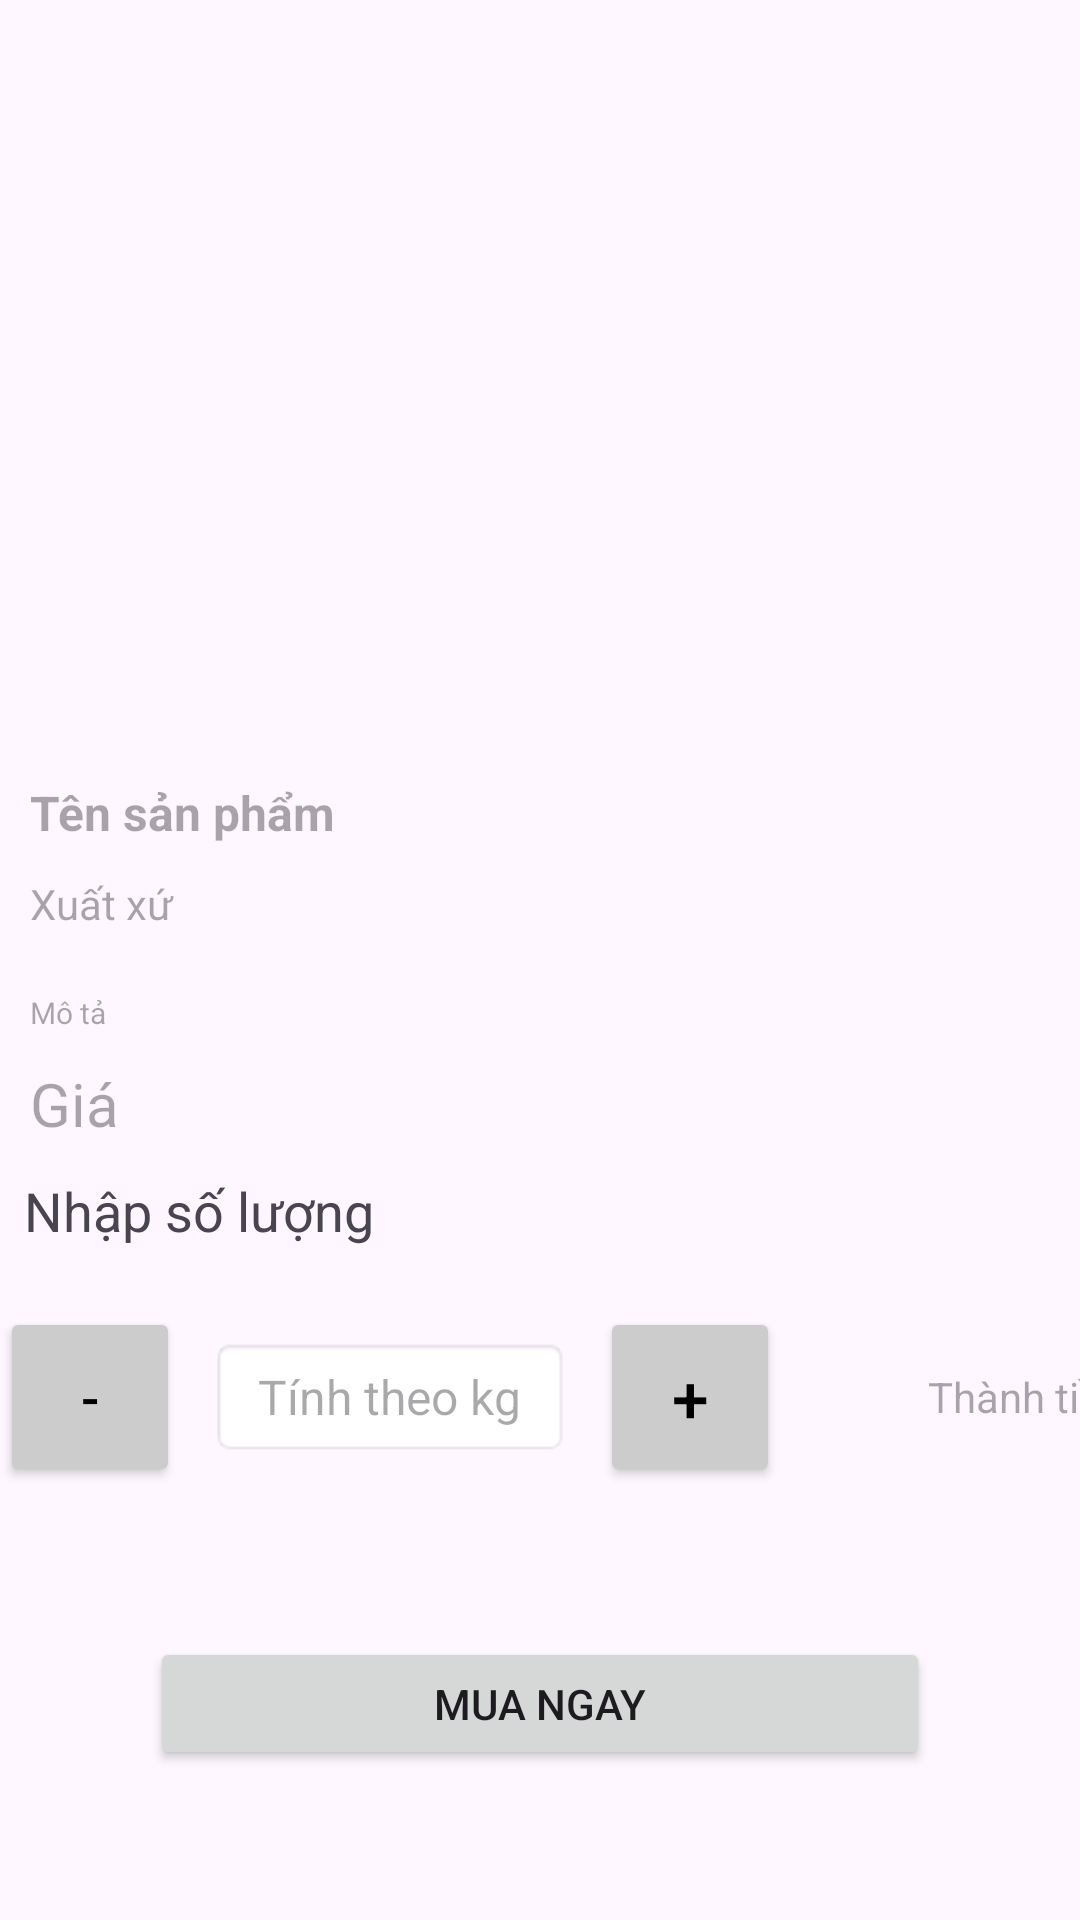

This screen was rendered from an Android layout file. Write that file and the resources it references.
<!-- AndroidManifest.xml: application theme Theme.AsmAPI -->
<!-- res/layout/activity_chitiet.xml -->
<?xml version="1.0" encoding="utf-8"?>
<LinearLayout xmlns:android="http://schemas.android.com/apk/res/android"
    xmlns:tools="http://schemas.android.com/tools"
    android:id="@+id/main"
    android:layout_width="match_parent"
    android:layout_height="match_parent"
    android:orientation="vertical"
    tools:context=".ChitietAct">

    
    <FrameLayout
        android:layout_width="match_parent"
        android:layout_height="250dp">

        
        <ImageView
            android:id="@+id/imgct"
            android:layout_width="match_parent"
            android:layout_height="match_parent"
            android:scaleType="centerCrop" />

        
        <ImageView
            android:id="@+id/btnBack"
            android:layout_width="40dp"
            android:layout_height="40dp"
            android:layout_margin="12dp"
            android:src="@drawable/baseline_arrow_back_24"/>

    </FrameLayout>

    
    <LinearLayout
        android:layout_margin="10dp"
        android:layout_width="match_parent"
        android:orientation="vertical"
        android:layout_height="wrap_content">

        <TextView
            android:id="@+id/tenchitiet"
            android:layout_width="match_parent"
            android:layout_height="wrap_content"
            android:textStyle="bold"
            android:textSize="16sp"
            android:textColor="#000000"
            android:hint="Tên sản phẩm" />

        <TextView
            android:id="@+id/xxchitiet"
            android:layout_width="match_parent"
            android:layout_height="wrap_content"
            android:layout_marginTop="10dp"
            android:textSize="14sp"
            android:textColor="#666666"
            android:hint="Xuất xứ" />

        <TextView
            android:id="@+id/mota"
            android:layout_width="match_parent"
            android:layout_height="wrap_content"
            android:layout_marginTop="20dp"
            android:textSize="10dp"
            android:textColor="#666666"
            android:hint="Mô tả" />

        <TextView
            android:id="@+id/giact"
            android:layout_width="match_parent"
            android:layout_height="wrap_content"
            android:layout_marginTop="10dp"
            android:textSize="20dp"
            android:textColor="#E20D0D"
            android:hint="Giá " />


    </LinearLayout>

    <TextView
        android:textSize="18dp"
        android:layout_marginLeft="8dp"
        android:text="Nhập số lượng"
        android:layout_width="match_parent"
        android:layout_height="wrap_content"/>



    
    <LinearLayout
        android:layout_width="match_parent"
        android:layout_height="wrap_content"
        android:orientation="horizontal"
        android:layout_marginTop="20dp"
        android:gravity="center_vertical">

        
        <Button
            android:id="@+id/btntru"
            android:layout_width="60dp"
            android:layout_height="60dp"
            android:text="-"
            android:textSize="18sp"
            android:backgroundTint="#CCCCCC"
            android:textColor="@android:color/black"/>

        
        <EditText
            android:id="@+id/edtQuantity"
            android:layout_width="120dp"
            android:layout_height="40dp"
            android:layout_marginLeft="10dp"
            android:layout_marginRight="10dp"
            android:inputType="number"
            android:hint="Tính theo kg"
            android:gravity="center"
            android:background="@android:drawable/editbox_background"
            android:textSize="16sp"
            android:textColor="#000000"/>

        
        <Button
            android:id="@+id/btncong"
            android:layout_width="60dp"
            android:layout_height="60dp"
            android:text="+"
            android:textSize="22dp"
            android:backgroundTint="#CCCCCC"
            android:textColor="@android:color/black"

             />

        <TextView
            android:id="@+id/total"
            android:gravity="center"
            android:layout_marginLeft="17dp"
            android:hint="Thành tiền"
            android:layout_width="130dp"
            android:layout_height="30dp"/>
    </LinearLayout>

    <Button

        android:id="@+id/mua"
        android:layout_margin="50dp"
        android:text="Mua ngay"
        android:layout_width="match_parent"
        android:layout_height="wrap_content"/>


</LinearLayout>
<!-- resources referenced by this layout -->
<resources>
  <style name="Theme.AsmAPI" parent="Base.Theme.AsmAPI" />
  <style name="Base.Theme.AsmAPI" parent="Theme.Material3.DayNight.NoActionBar">
          
          
      </style>
</resources>
